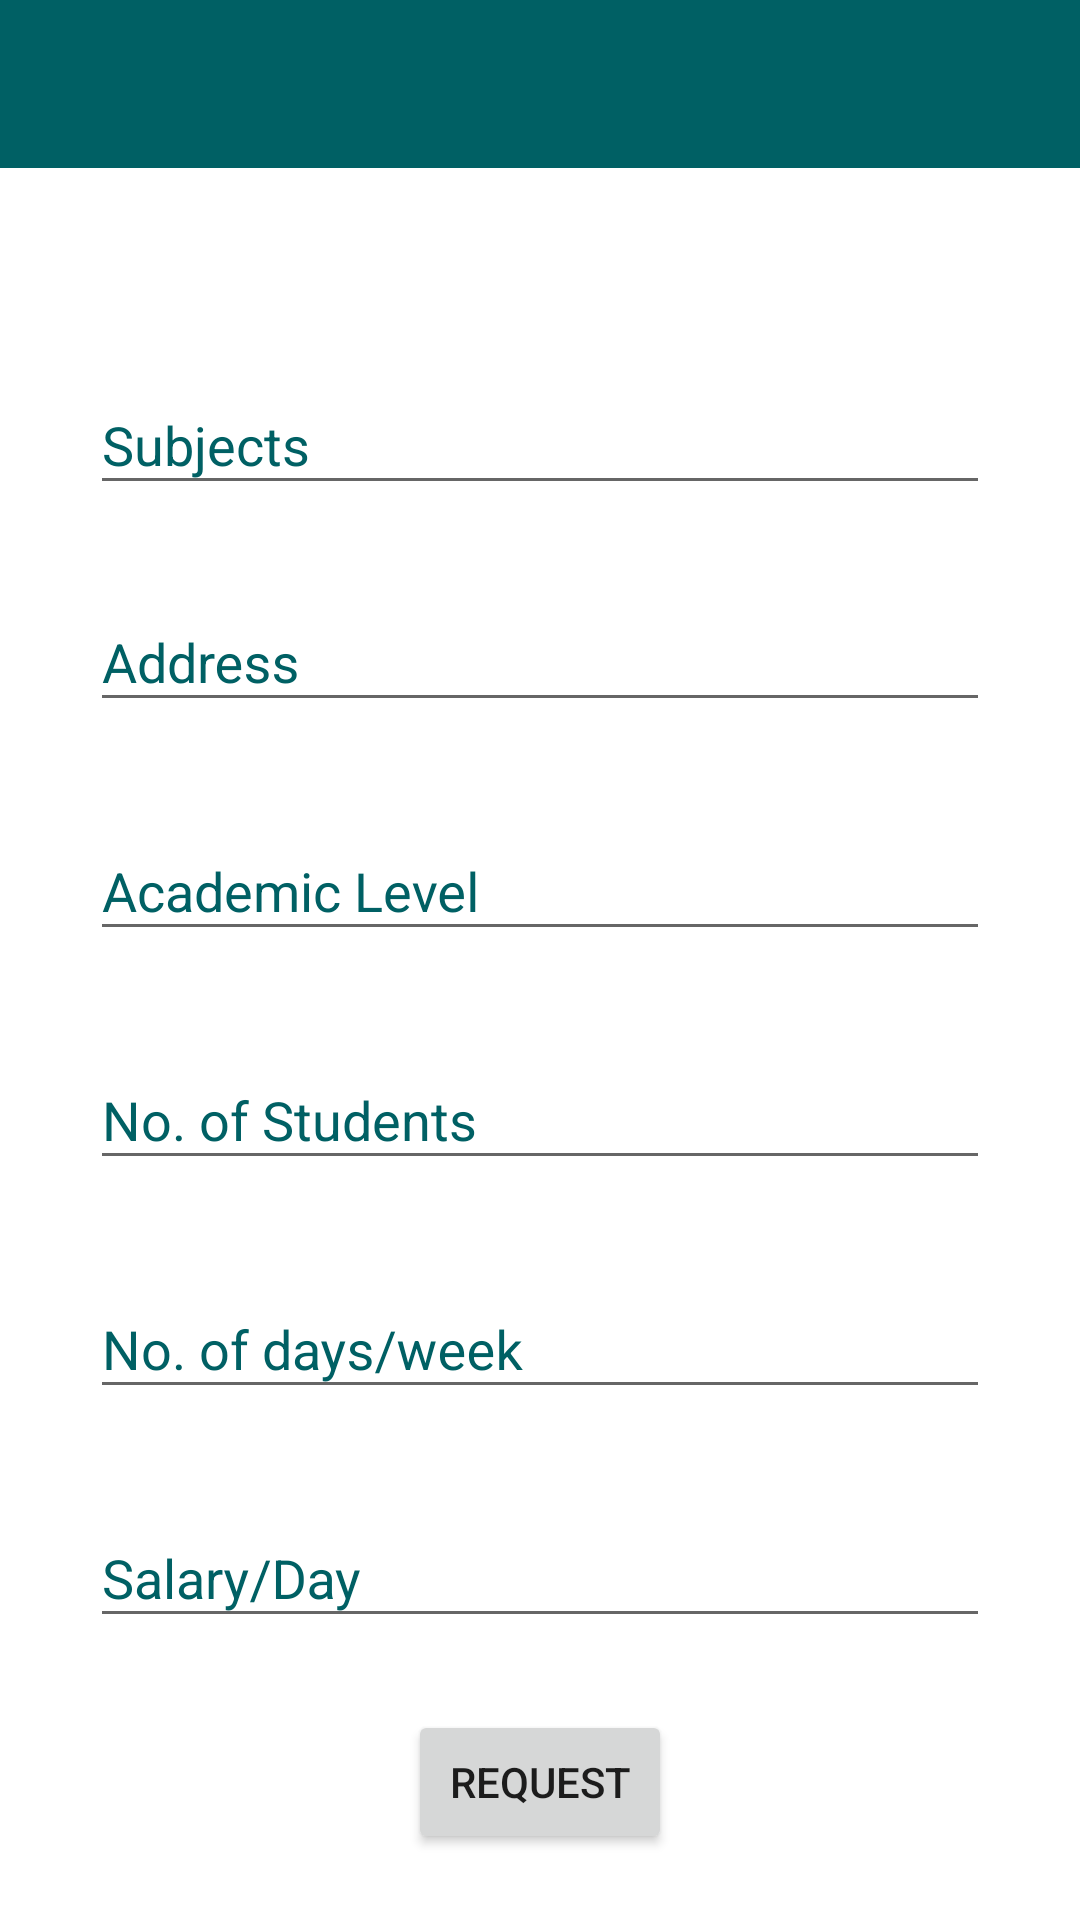

This screen was rendered from an Android layout file. Write that file and the resources it references.
<!-- AndroidManifest.xml: application theme AppTheme -->
<!-- res/layout/activity_request_tuition.xml -->
<?xml version="1.0" encoding="utf-8"?>
<ScrollView xmlns:android="http://schemas.android.com/apk/res/android"
    xmlns:app="http://schemas.android.com/apk/res-auto"
    android:layout_width="match_parent"
    android:layout_height="match_parent">

    <RelativeLayout xmlns:android="http://schemas.android.com/apk/res/android"
        xmlns:tools="http://schemas.android.com/tools"
        android:layout_width="match_parent"
        android:layout_height="wrap_content"
        android:background="#FFFFFF"
        tools:context="com.ituition.ituition.RequestTuition">

        <android.support.design.widget.AppBarLayout
            android:id="@+id/rt_appbar"
            android:layout_width="match_parent"
            android:layout_height="wrap_content"
            android:theme="@style/ThemeOverlay.AppCompat.Dark.ActionBar">

            <android.support.v7.widget.Toolbar
                android:id="@+id/rt_toolbar"
                android:layout_width="match_parent"
                android:layout_height="?attr/actionBarSize"
                android:background="@color/colorPrimary"
                app:layout_scrollFlags="enterAlways"
                app:popupTheme="@style/ThemeOverlay.AppCompat.Light" />
        </android.support.design.widget.AppBarLayout>


        <android.support.design.widget.TextInputLayout
            android:id="@+id/rt_subjects"
            android:layout_width="300dp"
            android:layout_height="wrap_content"
            android:layout_below="@+id/rt_appbar"
            android:layout_centerHorizontal="true"
            android:layout_marginBottom="8dp"
            android:layout_marginStart="25dp"
            android:layout_marginTop="60dp"
            android:textColorHint="@color/colorPrimary">

            <android.support.design.widget.TextInputEditText
                android:id="@+id/rt_subjects_field"
                android:layout_width="match_parent"
                android:layout_height="wrap_content"
                android:hint="Subjects"
                android:textColor="#000000"
                android:textColorHint="@color/colorPrimary" />
        </android.support.design.widget.TextInputLayout>

        <android.support.design.widget.TextInputLayout
            android:id="@+id/rt_address"
            android:layout_width="300dp"
            android:layout_height="wrap_content"
            android:layout_below="@+id/rt_subjects"
            android:layout_centerHorizontal="true"
            android:layout_marginBottom="12dp"
            android:layout_marginStart="25dp"
            android:layout_marginTop="12dp"
            android:textColorHint="@color/colorPrimary">

            <android.support.design.widget.TextInputEditText
                android:id="@+id/rt_address_field"
                android:layout_width="match_parent"
                android:layout_height="wrap_content"
                android:hint="Address"
                android:textColor="#000000"
                android:textColorHint="@color/colorPrimary" />

        </android.support.design.widget.TextInputLayout>

        <android.support.design.widget.TextInputLayout
            android:id="@+id/rt_acl"
            android:layout_width="300dp"
            android:layout_height="wrap_content"
            android:layout_centerHorizontal="true"
            android:layout_below="@id/rt_address"
            android:layout_marginBottom="12dp"
            android:layout_marginStart="25dp"
            android:layout_marginTop="12dp"
            android:textColorHint="@color/colorPrimary">

            <android.support.design.widget.TextInputEditText
                android:id="@+id/rt_acl_field"
                android:layout_width="match_parent"
                android:layout_height="wrap_content"
                android:hint="Academic Level"
                android:textColor="#000000"
                android:textColorHint="@color/colorPrimary" />

        </android.support.design.widget.TextInputLayout>

        <android.support.design.widget.TextInputLayout
            android:id="@+id/rt_nos"
            android:layout_width="300dp"
            android:layout_height="wrap_content"
            android:layout_centerHorizontal="true"
            android:layout_below="@id/rt_acl"
            android:layout_marginBottom="12dp"
            android:layout_marginStart="25dp"
            android:layout_marginTop="12dp"
            android:textColorHint="@color/colorPrimary">

            <android.support.design.widget.TextInputEditText
                android:id="@+id/rt_nos_field"
                android:layout_width="match_parent"
                android:layout_height="wrap_content"
                android:hint="No. of Students"
                android:textColor="#000000"
                android:textColorHint="@color/colorPrimary" />

        </android.support.design.widget.TextInputLayout>

        <android.support.design.widget.TextInputLayout
            android:id="@+id/rt_nod"
            android:layout_width="300dp"
            android:layout_height="wrap_content"
            android:layout_centerHorizontal="true"
            android:layout_below="@id/rt_nos"
            android:layout_marginBottom="12dp"
            android:layout_marginStart="25dp"
            android:layout_marginTop="12dp"
            android:textColorHint="@color/colorPrimary">

            <android.support.design.widget.TextInputEditText
                android:id="@+id/rt_nod_field"
                android:layout_width="match_parent"
                android:layout_height="wrap_content"
                android:hint="No. of days/week"
                android:textColor="#000000"
                android:textColorHint="@color/colorPrimary" />

        </android.support.design.widget.TextInputLayout>

        <android.support.design.widget.TextInputLayout
            android:id="@+id/rt_salary"
            android:layout_width="300dp"
            android:layout_height="wrap_content"
            android:layout_centerHorizontal="true"
            android:layout_below="@id/rt_nod"
            android:layout_marginBottom="12dp"
            android:layout_marginStart="25dp"
            android:layout_marginTop="12dp"
            android:textColorHint="@color/colorPrimary">

            <android.support.design.widget.TextInputEditText
                android:id="@+id/rt_salary_field"
                android:layout_width="match_parent"
                android:layout_height="wrap_content"
                android:hint="Salary/Day"
                android:textColor="#000000"
                android:textColorHint="@color/colorPrimary" />
        </android.support.design.widget.TextInputLayout>

        <android.support.v7.widget.AppCompatButton
            android:id="@+id/submitRequest"
            android:layout_width="wrap_content"
            android:layout_height="wrap_content"
            android:layout_below="@id/rt_salary"
            android:layout_centerInParent="true"
            android:layout_marginTop="12dp"
            android:text="Request" />

    </RelativeLayout>
</ScrollView>
<!-- resources referenced by this layout -->
<resources>
  <color name="colorPrimary">#006064</color>
  <style name="AppTheme" parent="Theme.AppCompat.Light.DarkActionBar">
          
          <item name="colorPrimary">@color/colorPrimary</item>
          <item name="colorPrimaryDark">@color/colorPrimaryDark</item>
          <item name="colorAccent">@color/colorAccent</item>
          <item name="android:colorBackground">@android:color/background_light</item>
          <item name="windowActionBar">false</item>
          <item name="windowNoTitle">true</item>
          <item name="android:statusBarColor">@color/colorPrimary</item>
      </style>
  <color name="colorPrimaryDark">#000000</color>
  <color name="colorAccent">#3F51B5</color>
</resources>
